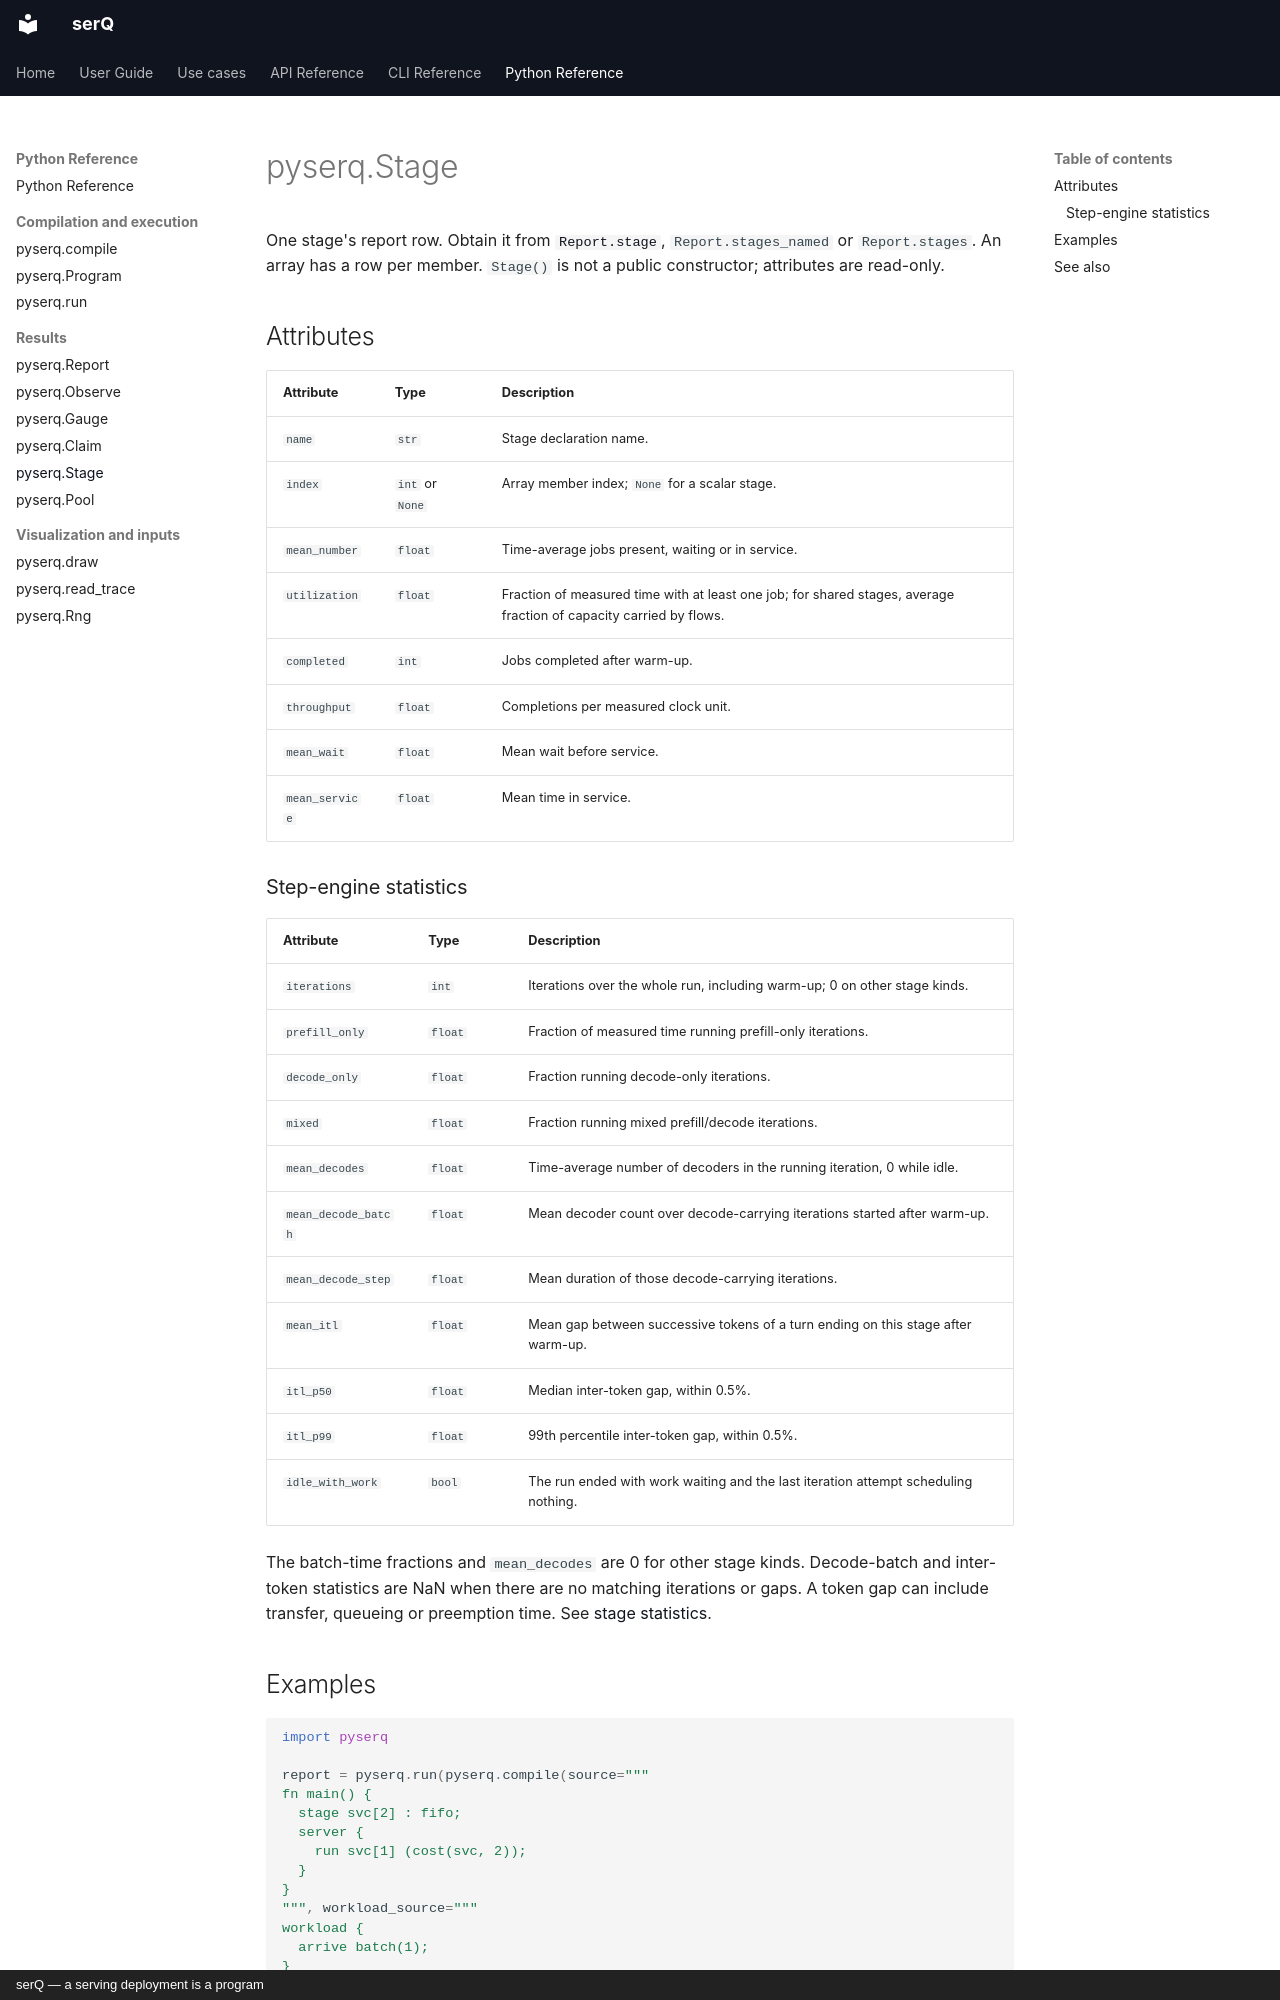

repository: servingQ/serQ · page: python/stage/index.html · generator: mkdocs · copyright: serQ — a serving deployment is a program

# pyserq.Stage

One stage's report row. Obtain it from [`Report.stage`](report.md#stage),
`Report.stages_named` or `Report.stages`. An array has a row per member.
`Stage()` is not a public constructor; attributes are read-only.

## Attributes

| Attribute | Type | Description |
|---|---|---|
| `name` | `str` | Stage declaration name. |
| `index` | `int` or `None` | Array member index; `None` for a scalar stage. |
| `mean_number` | `float` | Time-average jobs present, waiting or in service. |
| `utilization` | `float` | Fraction of measured time with at least one job; for shared stages, average fraction of capacity carried by flows. |
| `completed` | `int` | Jobs completed after warm-up. |
| `throughput` | `float` | Completions per measured clock unit. |
| `mean_wait` | `float` | Mean wait before service. |
| `mean_service` | `float` | Mean time in service. |

### Step-engine statistics

| Attribute | Type | Description |
|---|---|---|
| `iterations` | `int` | Iterations over the whole run, including warm-up; 0 on other stage kinds. |
| `prefill_only` | `float` | Fraction of measured time running prefill-only iterations. |
| `decode_only` | `float` | Fraction running decode-only iterations. |
| `mixed` | `float` | Fraction running mixed prefill/decode iterations. |
| `mean_decodes` | `float` | Time-average number of decoders in the running iteration, 0 while idle. |
| `mean_decode_batch` | `float` | Mean decoder count over decode-carrying iterations started after warm-up. |
| `mean_decode_step` | `float` | Mean duration of those decode-carrying iterations. |
| `mean_itl` | `float` | Mean gap between successive tokens of a turn ending on this stage after warm-up. |
| `itl_p50` | `float` | Median inter-token gap, within 0.5%. |
| `itl_p99` | `float` | 99th percentile inter-token gap, within 0.5%. |
| `idle_with_work` | `bool` | The run ended with work waiting and the last iteration attempt scheduling nothing. |

The batch-time fractions and `mean_decodes` are 0 for other stage kinds.
Decode-batch and inter-token statistics are NaN when there are no matching
iterations or gaps. A token gap can include transfer, queueing or
preemption time. See [stage statistics](../reference/cli.md#stage-statistics).
